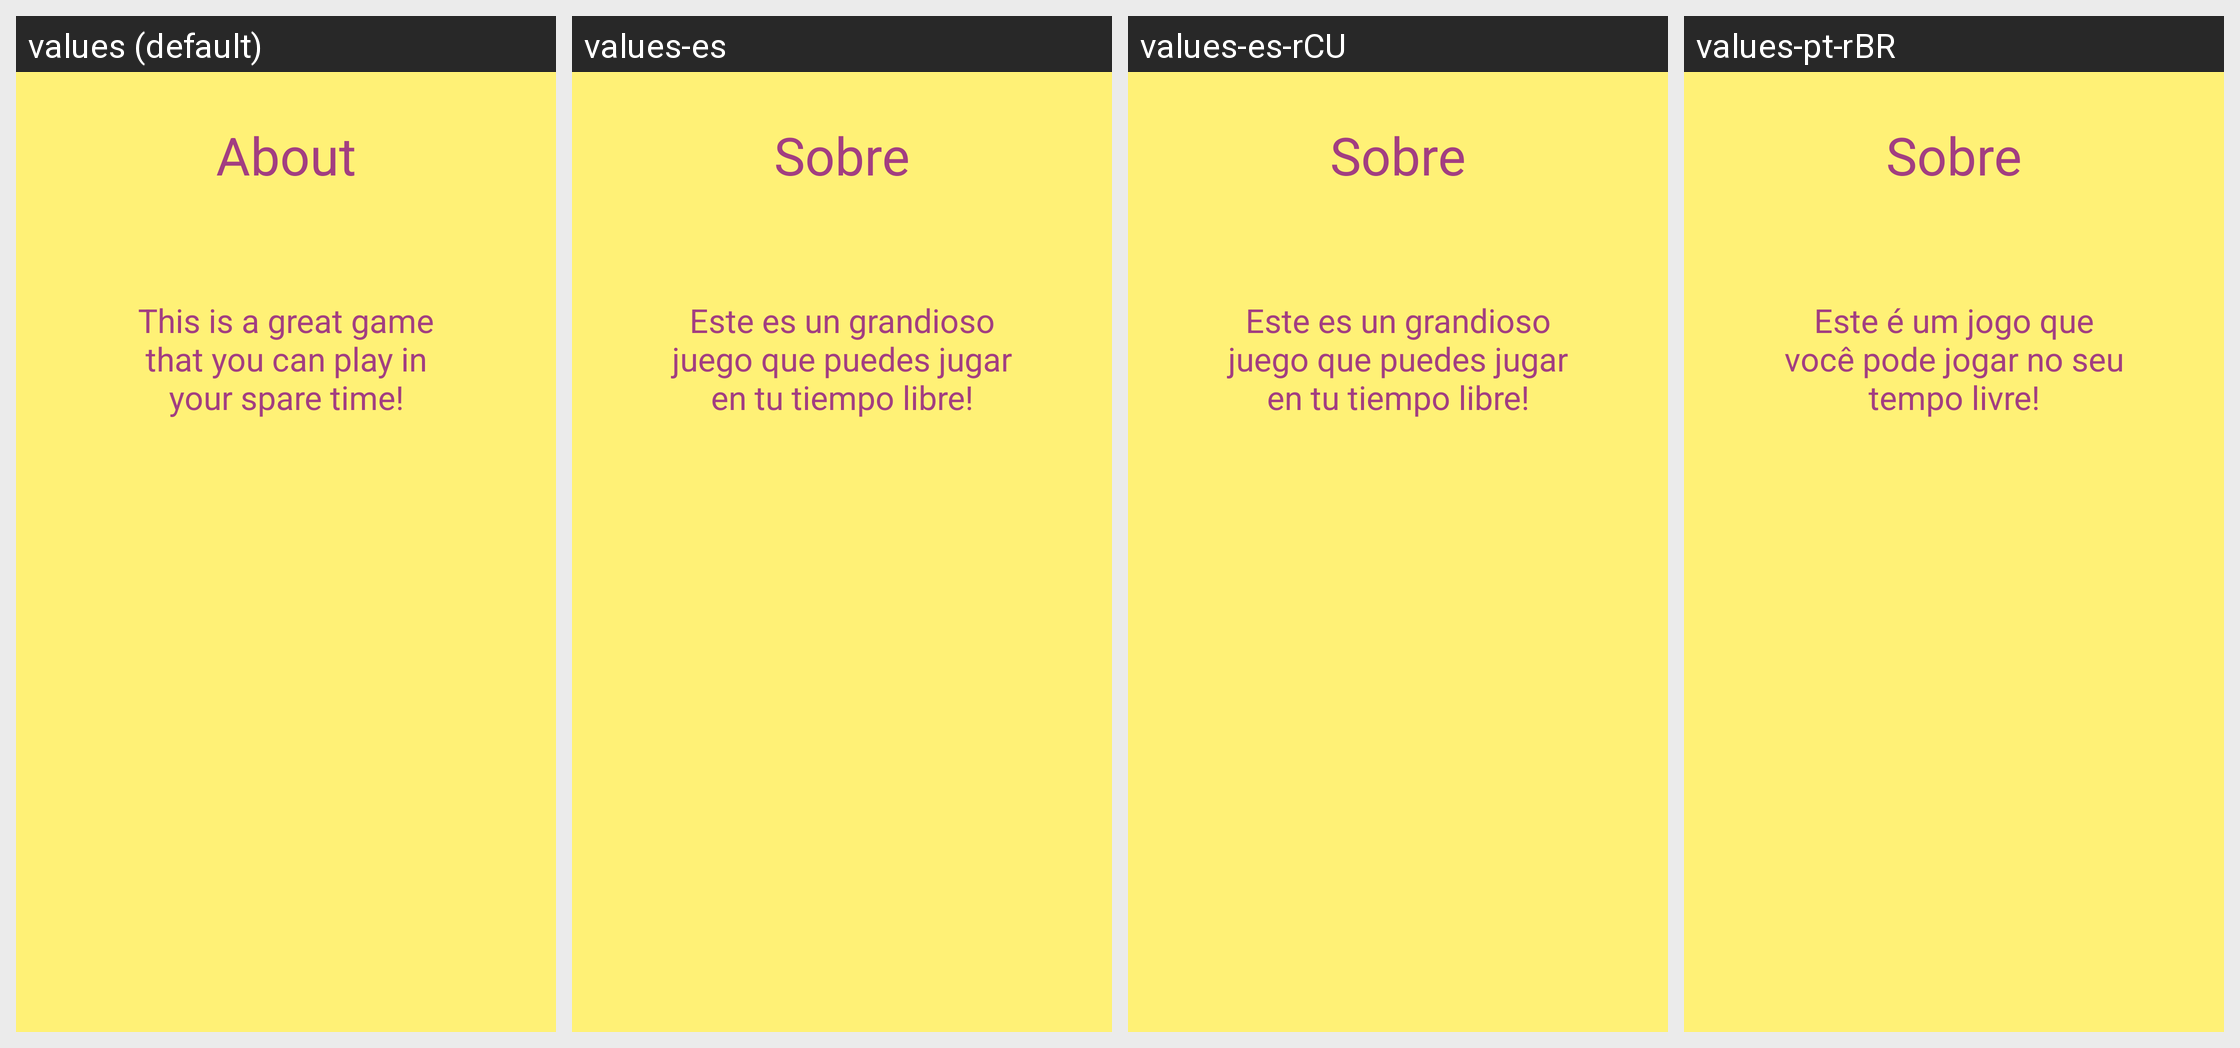

The Android screen below is rendered under several locales of the same app. Produce the string resources it draws, with the default and per-locale values.
Android screen res/layout/activity_about.xml rendered under 4 locales, left to right: values (default), values-es, values-es-rCU, values-pt-rBR. Device: Nexus 5 (rendered at 1080×1920; each locale shown at half size, 540×960, under a caption strip naming it); theme FullScreen.
Strings drawn on this screen, with the default value and each locale's value (text and hints the layout hard-codes appear in the picture but are not listed):

lblAbout
  values: About
  values-es: Sobre
  values-es-rCU: Sobre
  values-pt-rBR: Sobre

tvAboutText
  values: This is a great game that you can play in your spare time!
  values-es: Este es un grandioso juego que puedes jugar en tu tiempo libre!
  values-es-rCU: Este es un grandioso juego que puedes jugar en tu tiempo libre!
  values-pt-rBR: Este é um jogo que você pode jogar no seu tempo livre!
